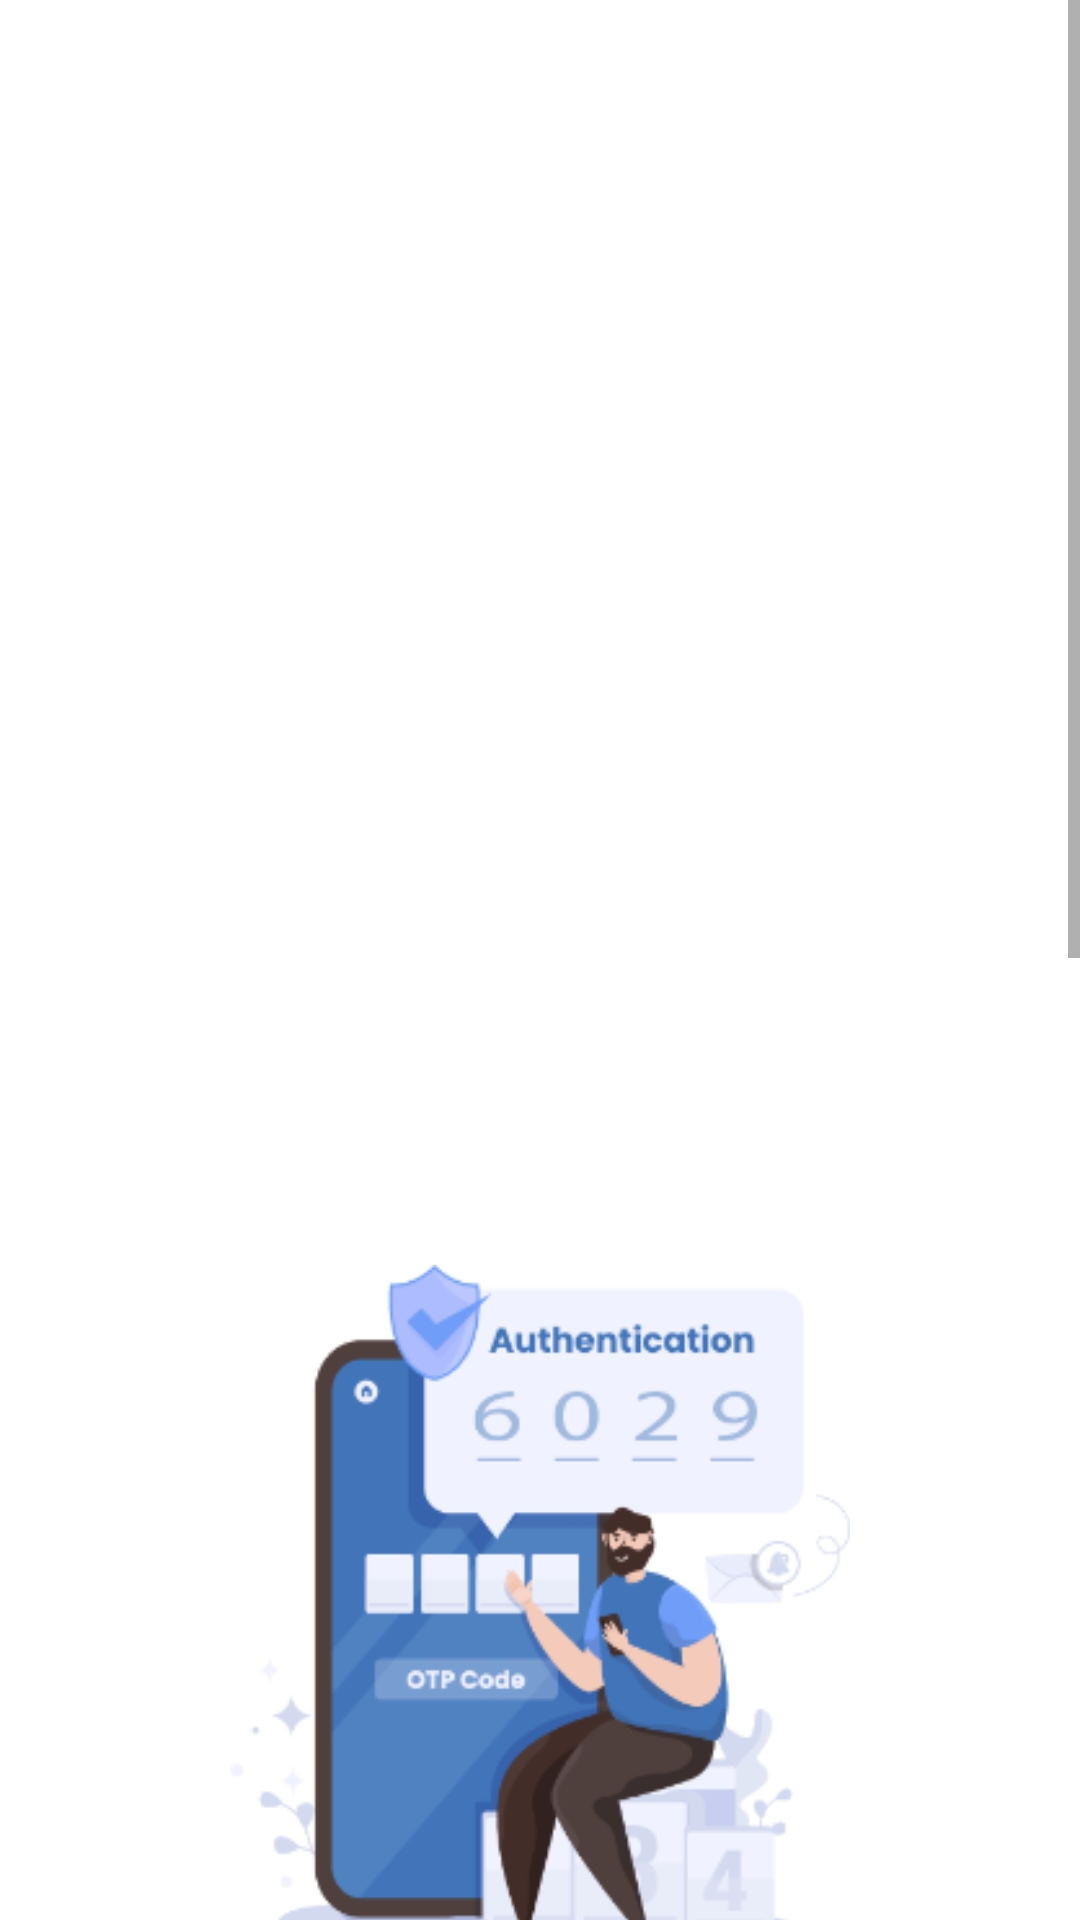

Produce the Android XML layout that renders to this screen, including the resource entries it uses.
<!-- AndroidManifest.xml: application theme Theme.FastRide -->
<!-- res/layout/fragment_otp_for_ride.xml -->
<?xml version="1.0" encoding="utf-8"?>
<FrameLayout xmlns:android="http://schemas.android.com/apk/res/android"
    xmlns:tools="http://schemas.android.com/tools"
    android:layout_width="match_parent"
    android:layout_height="match_parent"
    tools:context=".OtoForRideFragment">

    <ScrollView
        android:layout_width="match_parent"
        android:layout_height="wrap_content">
        <LinearLayout
            android:layout_width="match_parent"
            android:layout_height="wrap_content"
            android:padding="25dp"
            android:orientation="vertical">
            <ImageView
                android:layout_width="match_parent"
                android:layout_height="wrap_content"
                android:src="@mipmap/otp"
                android:layout_marginTop="50dp"/>
            <TextView
                android:layout_width="match_parent"
                android:layout_height="wrap_content"
                android:text="OTP For Start Ride"
                android:layout_marginTop="30dp"
                android:textStyle="bold"
                android:textColor="#000"
                android:gravity="center"
                android:textSize="30dp"/>

            <EditText
                android:layout_width="250dp"
                android:layout_height="70dp"
                android:layout_marginTop="40dp"
                android:layout_gravity="center"
                android:inputType="number"
                android:textAlignment="center"
                android:maxLength="4"
                android:textSize="50dp"
                android:hint="OTP"
                android:cursorVisible="false"
                android:background="@drawable/edit_round"/>
            <Button
                android:id="@+id/submit"
                android:layout_width="match_parent"
                android:layout_height="50dp"
                android:background="@drawable/btn_round_blue"
                android:layout_marginTop="25dp"
                android:text="Submit"/>

        </LinearLayout>
    </ScrollView>
</FrameLayout>
<!-- resources referenced by this layout -->
<resources>
  <!-- drawable btn_round_blue (drawable) -->
  <?xml version="1.0" encoding="utf-8"?>
  <shape xmlns:android="http://schemas.android.com/apk/res/android"
      android:shape="rectangle">
      <solid android:color="#040A33"/>
      <corners android:radius="15dp"/>
  
  
  </shape>
  <!-- drawable edit_round (drawable) -->
  <?xml version="1.0" encoding="utf-8"?>
  <shape xmlns:android="http://schemas.android.com/apk/res/android"
      android:shape="rectangle">
      <solid android:color="#00304FFE"/>
      <corners android:radius="10dp"/>
  <stroke android:width="2dp"
      android:color="@color/purple_500"/>
  
  </shape>
  <!-- mipmap otp: jpg bitmap (mipmap, 135685 bytes) -->
  <style name="Theme.FastRide" parent="Theme.MaterialComponents.DayNight.DarkActionBar">
          
          <item name="colorPrimary">@color/purple_500</item>
          <item name="colorPrimaryVariant">@color/purple_700</item>
          <item name="colorOnPrimary">@color/white</item>
          
          <item name="colorSecondary">@color/teal_200</item>
          <item name="colorSecondaryVariant">@color/teal_700</item>
          <item name="colorOnSecondary">@color/black</item>
          
          <item name="android:statusBarColor" tools:targetApi="l">?attr/colorPrimaryVariant</item>
          
      </style>
  <color name="purple_500">#0B1755</color>
  <color name="purple_700">#0C1645</color>
  <color name="white">#FFFFFFFF</color>
  <color name="teal_200">#FF03DAC5</color>
  <color name="teal_700">#FF018786</color>
  <color name="black">#FF000000</color>
</resources>
